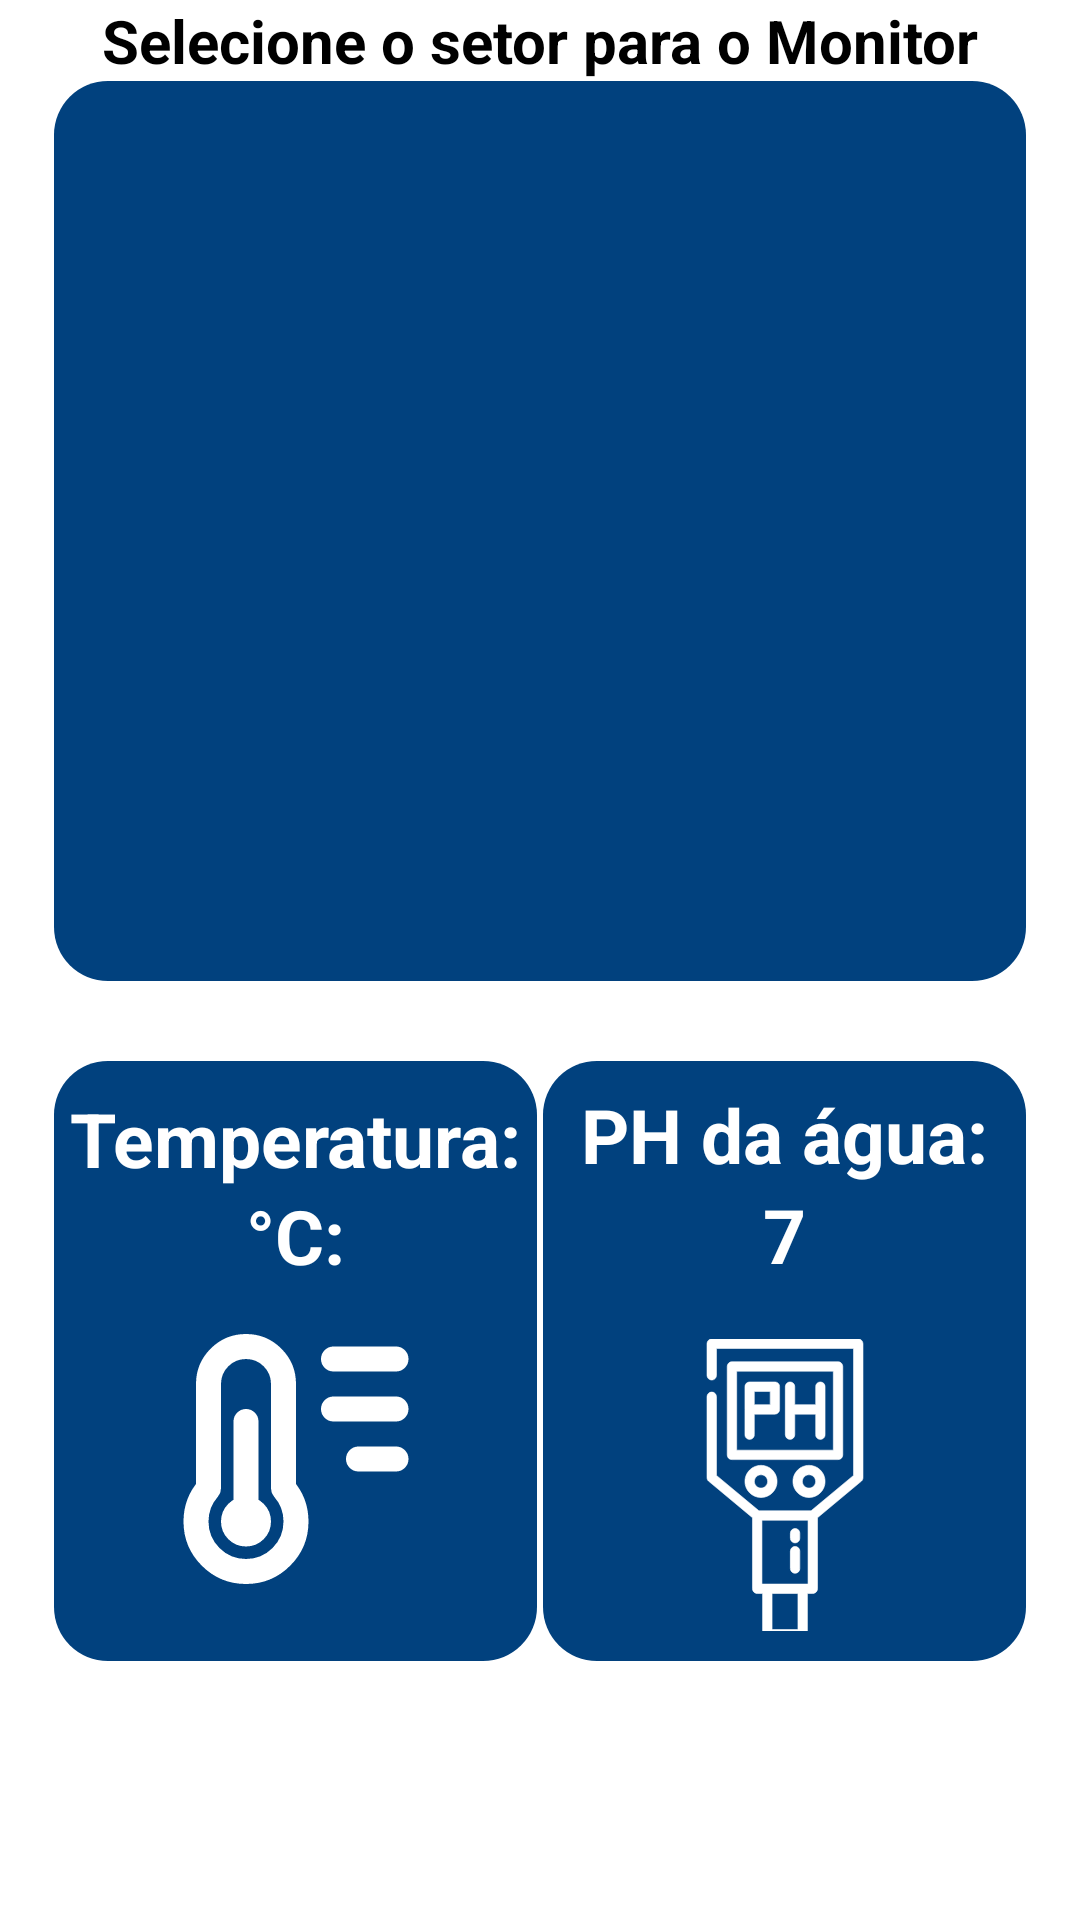

Layout XML and referenced resources for this Android screen:
<!-- AndroidManifest.xml: application theme Theme.FishTrack -->
<!-- res/layout/fragment_home_page.xml -->
<?xml version="1.0" encoding="utf-8"?>
<androidx.constraintlayout.widget.ConstraintLayout xmlns:android="http://schemas.android.com/apk/res/android"
    xmlns:app="http://schemas.android.com/apk/res-auto"
    xmlns:tools="http://schemas.android.com/tools"
    android:layout_width="match_parent"
    android:layout_height="match_parent"
    tools:context=".activities.home.fragments.home_page.HomePageFragment"
    android:paddingBottom="60dp">

    <TextView
        android:id="@+id/text_view_home"
        android:layout_width="0dp"
        android:layout_height="wrap_content"
        android:text="Selecione o setor para o Monitor"
        app:layout_constraintEnd_toEndOf="parent"
        app:layout_constraintStart_toStartOf="parent"
        app:layout_constraintTop_toTopOf="parent"
        app:layout_constraintBottom_toTopOf="@+id/dropdown_menu"
        app:layout_constraintVertical_bias="0.05"
        android:textAlignment="center"
        android:textStyle="bold"
        android:textSize="20sp"
        android:textColor="@color/black"
        app:layout_constraintVertical_chainStyle="spread"/>

    <androidx.constraintlayout.widget.ConstraintLayout
        android:id="@+id/dropdown_menu"
        android:layout_width="match_parent"
        android:layout_height="wrap_content"
        app:layout_constraintEnd_toEndOf="parent"
        app:layout_constraintStart_toStartOf="parent"
        app:layout_constraintTop_toBottomOf="@+id/text_view_home"
        app:layout_constraintBottom_toTopOf="@+id/panel_img"
        app:layout_constraintVertical_bias="0.12">



    </androidx.constraintlayout.widget.ConstraintLayout>

    <androidx.constraintlayout.widget.ConstraintLayout
        android:id="@+id/panel_img"
        android:layout_width="0dp"
        android:layout_height="300dp"
        android:background="@drawable/background_home_page_panel"
        android:padding="20dp"
        app:layout_constraintBottom_toTopOf="@+id/data"
        app:layout_constraintEnd_toEndOf="parent"
        app:layout_constraintStart_toStartOf="parent"
        app:layout_constraintTop_toTopOf="parent"
        app:layout_constraintVertical_bias="0.35"
        app:layout_constraintWidth_percent="0.9">

        <androidx.constraintlayout.widget.ConstraintLayout
            android:id="@+id/info_data"
            android:layout_width="0dp"
            android:layout_height="0dp"
            android:clickable="true"
            android:tag="tanqueData"
            android:visibility="gone"
            app:layout_constraintBottom_toBottomOf="parent"
            app:layout_constraintEnd_toEndOf="parent"
            app:layout_constraintHeight_percent="1"
            app:layout_constraintStart_toStartOf="parent"
            app:layout_constraintTop_toTopOf="parent"
            app:layout_constraintWidth_percent="1">


            <LinearLayout
                android:layout_width="match_parent"
                android:layout_height="match_parent"
                android:gravity="center"
                android:orientation="vertical">

                <TextView
                    android:layout_width="wrap_content"
                    android:layout_height="wrap_content"
                    android:text="Peixe: Tambaqui"
                    android:textColor="@color/white"
                    android:textSize="25sp"
                    android:textStyle="bold" />

                <TextView
                    android:layout_width="wrap_content"
                    android:layout_height="wrap_content"
                    android:text="Temperatura ideal: 30"
                    android:textColor="@color/white"
                    android:textSize="25sp"
                    android:textStyle="bold" />

                <TextView
                    android:layout_width="wrap_content"
                    android:layout_height="wrap_content"
                    android:text="PH ideal: 6"
                    android:textColor="@color/white"
                    android:textSize="25sp"
                    android:textStyle="bold" />

                <TextView
                    android:layout_width="wrap_content"
                    android:layout_height="wrap_content"
                    android:text="Quantidade de Alimento Diária: 1/3"
                    android:textAlignment="center"
                    android:textColor="@color/white"
                    android:textSize="25sp"
                    android:textStyle="bold" />

            </LinearLayout>

        </androidx.constraintlayout.widget.ConstraintLayout>

        <ImageView
            android:id="@+id/tanque_img"
            android:layout_width="match_parent"
            android:layout_height="match_parent"
            android:clickable="true"
            android:src="@drawable/tanque"
            android:tag="tanqueData"
            android:visibility="visible"
            app:layout_constraintBottom_toBottomOf="parent"
            app:layout_constraintEnd_toEndOf="parent"
            app:layout_constraintStart_toStartOf="parent"
            app:layout_constraintTop_toTopOf="parent"></ImageView>


        <androidx.constraintlayout.widget.ConstraintLayout
            android:id="@+id/test"
            android:layout_width="match_parent"
            android:layout_height="0dp"
            app:layout_constraintBottom_toBottomOf="parent"
            app:layout_constraintEnd_toEndOf="parent"
            app:layout_constraintHeight_percent="0.1"
            app:layout_constraintStart_toStartOf="parent"
            app:layout_constraintTop_toTopOf="parent"
            app:layout_constraintVertical_bias="0.9">


        </androidx.constraintlayout.widget.ConstraintLayout>

    </androidx.constraintlayout.widget.ConstraintLayout>

    <androidx.constraintlayout.widget.ConstraintLayout
        android:id="@+id/data"
        android:layout_width="0dp"
        android:layout_height="200dp"
        app:layout_constraintWidth_percent="0.9"
        app:layout_constraintEnd_toEndOf="parent"
        app:layout_constraintStart_toStartOf="parent"
        app:layout_constraintTop_toBottomOf="@+id/panel_img"
        app:layout_constraintBottom_toBottomOf="parent"
        app:layout_constraintVertical_bias="0.87">

        <androidx.constraintlayout.widget.ConstraintLayout
            android:id="@+id/temperature"
            android:layout_width="0dp"
            android:layout_height="match_parent"
            android:layout_marginEnd="2dp"
            android:background="@drawable/background_home_page_panel"
            android:paddingVertical="10dp"
            app:layout_constraintBottom_toBottomOf="parent"
            app:layout_constraintEnd_toStartOf="@+id/ph"
            app:layout_constraintHorizontal_chainStyle="packed"
            app:layout_constraintHorizontal_weight="1"
            app:layout_constraintStart_toStartOf="parent"
            app:layout_constraintTop_toTopOf="parent"
            app:layout_constraintVertical_bias="0.0">

            <TextView
                android:id="@+id/label_temperature"
                android:layout_width="match_parent"
                android:layout_height="wrap_content"
                android:text="Temperatura:"
                android:textAlignment="center"
                android:textColor="@color/white"
                android:textSize="25sp"
                android:textStyle="bold"
                app:layout_constraintBottom_toTopOf="@+id/value_temperature"
                app:layout_constraintEnd_toEndOf="parent"
                app:layout_constraintStart_toStartOf="parent"
                app:layout_constraintTop_toTopOf="parent"
                app:layout_constraintVertical_chainStyle="spread_inside" />

            <TextView
                android:id="@+id/value_temperature"
                android:layout_width="match_parent"
                android:layout_height="wrap_content"
                android:layout_marginTop="25dp"
                android:text="°C:"
                android:textAlignment="center"
                android:textColor="@color/white"
                android:textSize="25sp"
                android:textStyle="bold"
                app:layout_constraintBottom_toTopOf="@+id/icon_staus_temperature"
                app:layout_constraintEnd_toEndOf="parent"
                app:layout_constraintStart_toStartOf="parent"
                app:layout_constraintTop_toTopOf="@+id/label_temperature" />

            <ImageView
                android:id="@+id/icon_staus_temperature"
                android:layout_width="wrap_content"
                android:layout_height="100dp"
                android:src="@drawable/temperature_list_svgrepo_com_white"
                app:layout_constraintBottom_toBottomOf="parent"
                app:layout_constraintEnd_toEndOf="parent"
                app:layout_constraintStart_toStartOf="parent"
                app:layout_constraintTop_toBottomOf="@+id/value_temperature" />

        </androidx.constraintlayout.widget.ConstraintLayout>

        <androidx.constraintlayout.widget.ConstraintLayout
                android:id="@+id/ph"
                app:layout_constraintEnd_toEndOf="parent"
                app:layout_constraintStart_toEndOf="@+id/temperature"
                app:layout_constraintTop_toTopOf="parent"
                app:layout_constraintBottom_toBottomOf="parent"
                android:layout_width="0dp"
                android:layout_height="match_parent"
                app:layout_constraintHorizontal_weight="1"
            android:background="@drawable/background_home_page_panel"
                android:paddingVertical="10dp">

                <TextView
                    app:layout_constraintTop_toTopOf="parent"
                    app:layout_constraintBottom_toTopOf="@+id/value_ph"
                    app:layout_constraintStart_toStartOf="parent"
                    app:layout_constraintEnd_toEndOf="parent"
                    android:id="@+id/label_ph"
                    android:layout_width="match_parent"
                    android:layout_height="wrap_content"
                    android:text="PH da água:"
                    android:textStyle="bold"
                    android:textColor="@color/white"
                    android:textAlignment="center"
                    android:textSize="25sp"
                    app:layout_constraintVertical_chainStyle="spread_inside"
                    />

            <TextView
                    app:layout_constraintTop_toBottomOf="@+id/label_ph"
                    android:layout_marginBottom="18dp"
                    app:layout_constraintBottom_toTopOf="@+id/icon_staus_ph"
                    app:layout_constraintStart_toStartOf="parent"
                    app:layout_constraintEnd_toEndOf="parent"
                    android:id="@+id/value_ph"
                    android:layout_width="match_parent"
                    android:layout_height="wrap_content"
                    android:text="7"
                    android:textStyle="bold"
                    android:textAlignment="center"
                    android:textSize="25sp"
                    android:textColor="@color/white"
                    />

                <ImageView
                    app:layout_constraintTop_toBottomOf="@+id/value_ph"
                    app:layout_constraintBottom_toBottomOf="parent"
                    app:layout_constraintStart_toStartOf="parent"
                    app:layout_constraintEnd_toEndOf="parent"
                    android:id="@+id/icon_staus_ph"
                    android:layout_width="wrap_content"
                    android:layout_height="100dp"
                    android:src="@drawable/ph_meter_lab_svgrepo_com_white"/>

        </androidx.constraintlayout.widget.ConstraintLayout>


    </androidx.constraintlayout.widget.ConstraintLayout>


</androidx.constraintlayout.widget.ConstraintLayout>
<!-- resources referenced by this layout -->
<resources>
  <color name="black">#FF000000</color>
  <color name="white">#FFFFFFFF</color>
  <!-- drawable background_home_page_panel (drawable) -->
  <shape xmlns:android="http://schemas.android.com/apk/res/android">
      <solid android:color="#01417e"/>
      <corners android:radius="18dp"/>
      <stroke
          android:color="#AA000000"
          />
  </shape>
  <!-- drawable ph_meter_lab_svgrepo_com_white: vector/xml drawable (drawable, 3549 chars, omitted) -->
  <!-- drawable temperature_list_svgrepo_com_white (drawable) -->
  <vector xmlns:android="http://schemas.android.com/apk/res/android"
      android:width="800dp"
      android:height="800dp"
      android:viewportWidth="24"
      android:viewportHeight="24">
    <path
        android:pathData="M15,4H20M15,8H20M17,12H20M8,16C7.448,16 7,16.448 7,17C7,17.552 7.448,18 8,18C8.552,18 9,17.552 9,17C9,16.448 8.552,16 8,16ZM8,16V9M8,17L8.007,17.007M12,17C12,19.209 10.209,21 8,21C5.791,21 4,19.209 4,17C4,15.985 4.378,15.059 5,14.354L5,6C5,4.343 6.343,3 8,3C9.657,3 11,4.343 11,6V14.354C11.622,15.059 12,15.985 12,17Z"
        android:strokeLineJoin="round"
        android:strokeWidth="2"
        android:fillColor="#00000000"
        android:strokeColor="#ffffff"
        android:strokeLineCap="round"/>
  </vector>
  <style name="Theme.FishTrack" parent="Theme.MaterialComponents.Light.NoActionBar">
          
          <item name="colorPrimary">#01417e</item>
          <item name="colorPrimaryVariant">@color/purple_700</item>
          <item name="colorOnPrimary">@color/white</item>
          
          <item name="colorSecondary">@color/teal_200</item>
          <item name="colorSecondaryVariant">@color/teal_700</item>
          <item name="colorOnSecondary">@color/black</item>
          
          <item name="android:statusBarColor">?attr/colorPrimaryVariant</item>
          
          <item name="materialCalendarStyle">@style/Widget.MaterialComponents.MaterialCalendar</item>
          <item name="materialCalendarFullscreenTheme">@style/ThemeOverlay.MaterialComponents.MaterialCalendar.Fullscreen</item>
          <item name="materialCalendarTheme">@style/ThemeOverlay.MaterialComponents.MaterialCalendar</item>
      </style>
  <color name="purple_700">#01417e</color>
  <color name="teal_200">#FF03DAC5</color>
  <color name="teal_700">#FF018786</color>
</resources>
